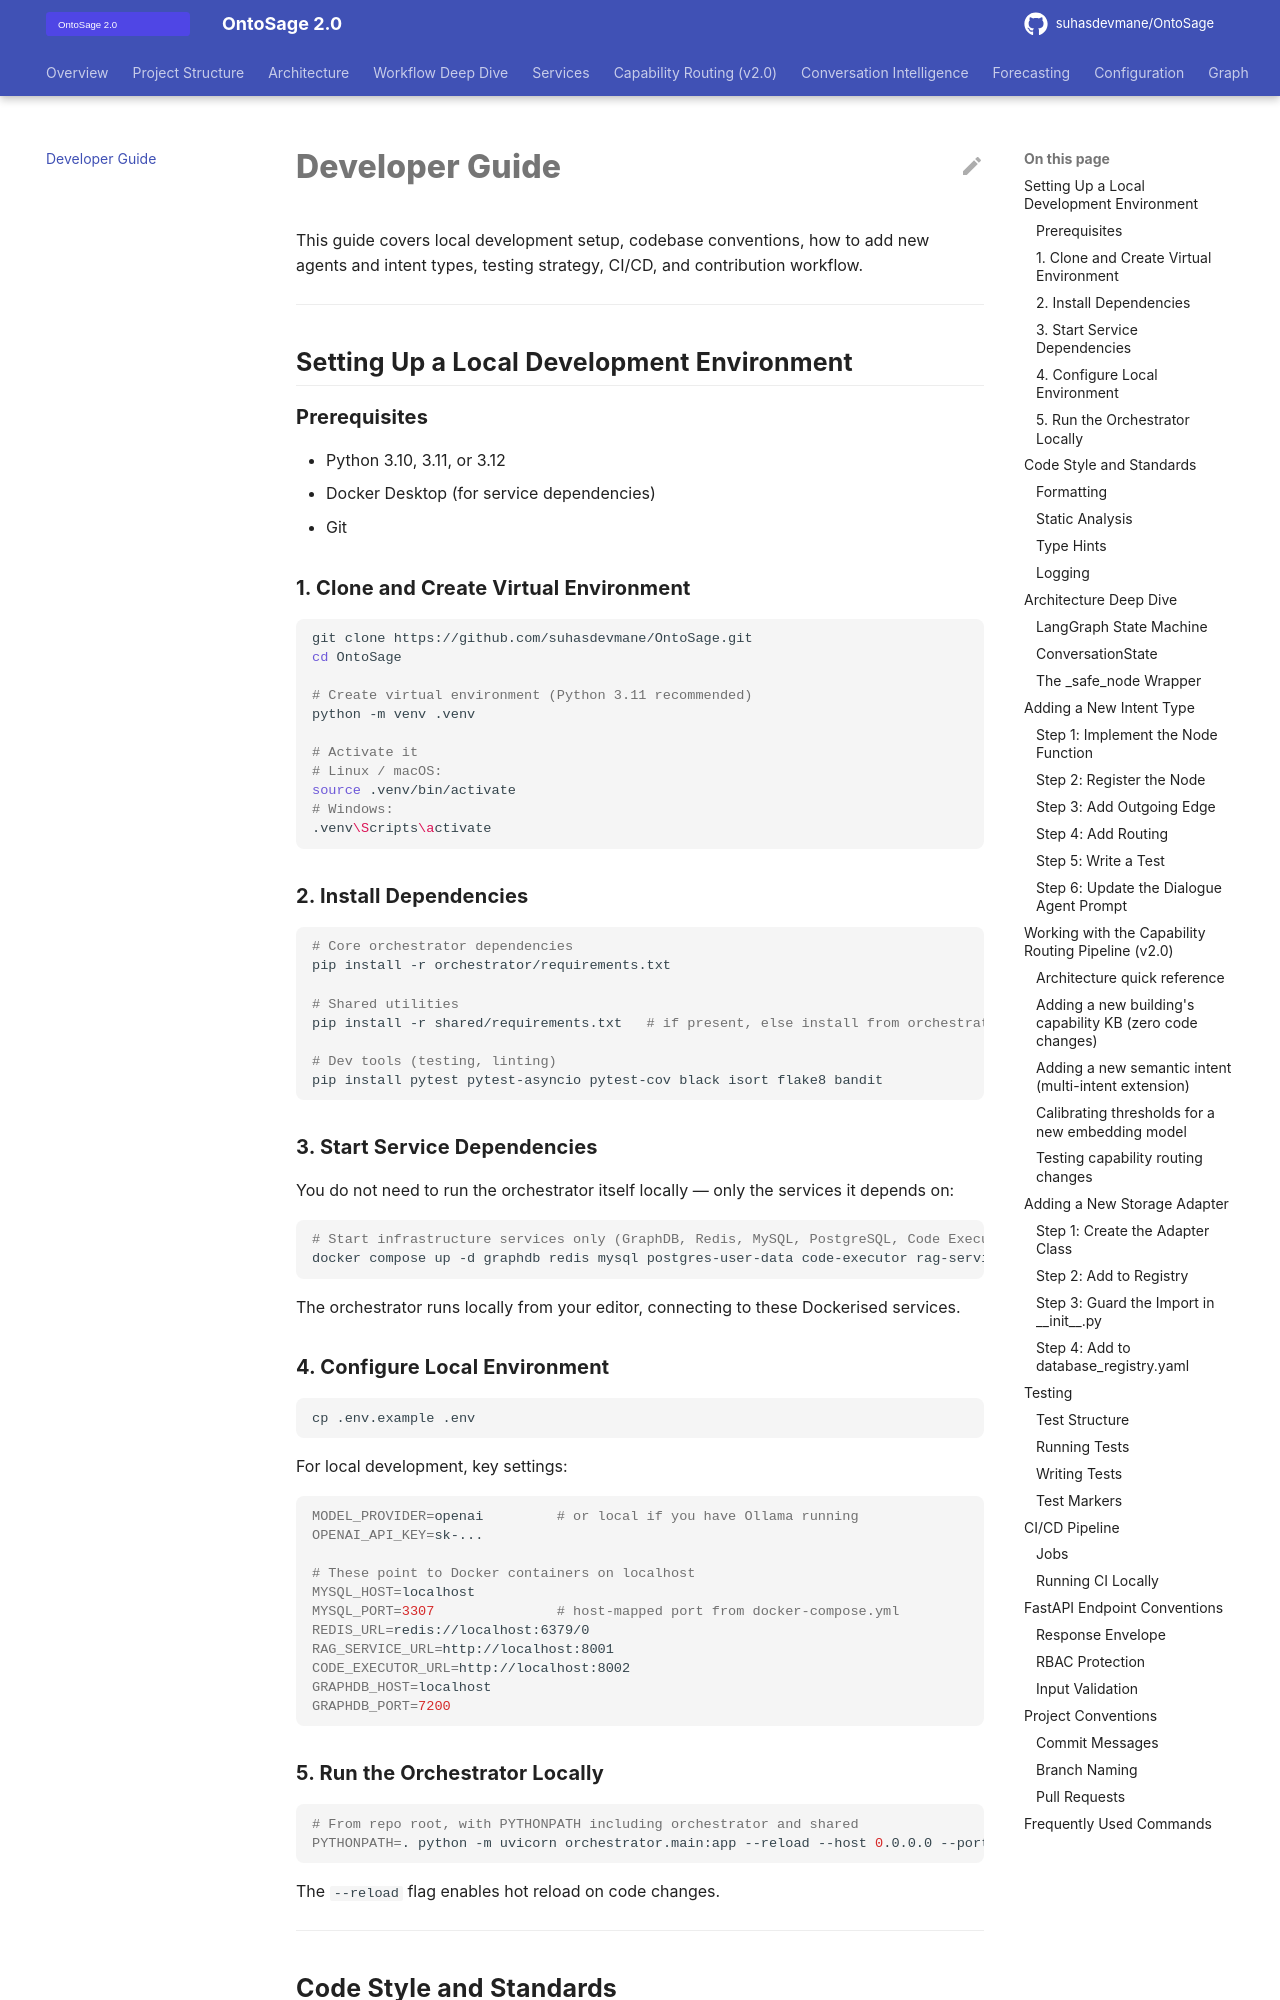

repository: suhasdevmane/OntoSage · page: DEVELOPER_GUIDE/index.html · generator: mkdocs

# Developer Guide

This guide covers local development setup, codebase conventions, how to add new agents and intent types, testing strategy, CI/CD, and contribution workflow.

---

## Setting Up a Local Development Environment

### Prerequisites

- Python 3.10, 3.11, or 3.12
- Docker Desktop (for service dependencies)
- Git

### 1. Clone and Create Virtual Environment

```bash
git clone https://github.com/suhasdevmane/OntoSage.git
cd OntoSage

# Create virtual environment (Python 3.11 recommended)
python -m venv .venv

# Activate it
# Linux / macOS:
source .venv/bin/activate
# Windows:
.venv\Scripts\activate
```

### 2. Install Dependencies

```bash
# Core orchestrator dependencies
pip install -r orchestrator/requirements.txt

# Shared utilities
pip install -r shared/requirements.txt   # if present, else install from orchestrator

# Dev tools (testing, linting)
pip install pytest pytest-asyncio pytest-cov black isort flake8 bandit
```

### 3. Start Service Dependencies

You do not need to run the orchestrator itself locally — only the services it depends on:

```bash
# Start infrastructure services only (GraphDB, Redis, MySQL, PostgreSQL, Code Executor)
docker compose up -d graphdb redis mysql postgres-user-data code-executor rag-service
```

The orchestrator runs locally from your editor, connecting to these Dockerised services.

### 4. Configure Local Environment

```bash
cp .env.example .env
```

For local development, key settings:

```bash
MODEL_PROVIDER=openai         # or local if you have Ollama running
OPENAI_API_KEY=sk-...

# These point to Docker containers on localhost
MYSQL_HOST=localhost
MYSQL_PORT=3307               # host-mapped port from docker-compose.yml
REDIS_URL=redis://localhost:6379/0
RAG_SERVICE_URL=http://localhost:8001
CODE_EXECUTOR_URL=http://localhost:8002
GRAPHDB_HOST=localhost
GRAPHDB_PORT=7200
```

### 5. Run the Orchestrator Locally

```bash
# From repo root, with PYTHONPATH including orchestrator and shared
PYTHONPATH=. python -m uvicorn orchestrator.main:app --reload --host 0.0.0.0 --port 8000
```

The `--reload` flag enables hot reload on code changes.

---

## Code Style and Standards

### Formatting

All Python in `orchestrator/`, `shared/`, `scripts/`, and `tests/` must pass:

```bash
# Check formatting
black --check --line-length 100 orchestrator/ shared/ scripts/ tests/

# Auto-fix
black --line-length 100 orchestrator/ shared/ scripts/ tests/

# Import sorting
isort --check-only --profile black orchestrator/ tests/
isort --profile black orchestrator/ tests/
```
